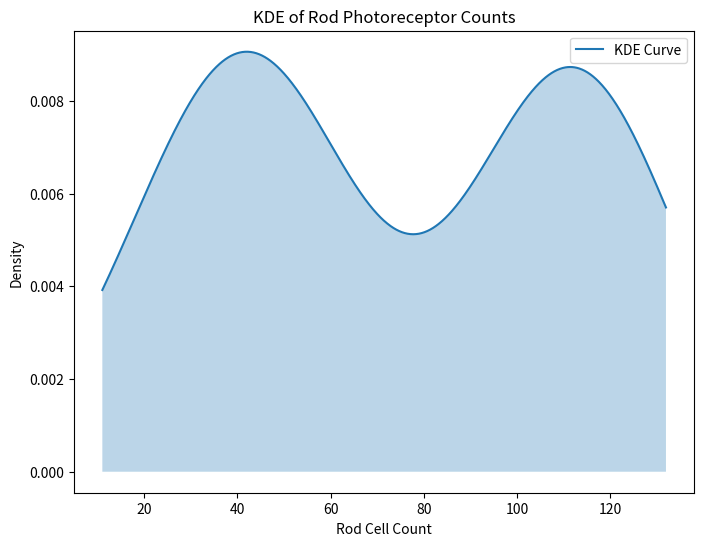

Generate this figure with matplotlib:

import numpy as np
import pandas as pd
import matplotlib.pyplot as plt
from scipy.stats import gaussian_kde

# Original rod photoreceptor counts
data = np.array([21, 28, 34, 38, 42, 44, 45, 50, 52, 55,
                 102, 104, 108, 109, 112, 115, 117, 119, 122])

# Kernel Density Estimation
kde = gaussian_kde(data, bw_method='scott')  # you can adjust bw_method if needed
x_range = np.linspace(min(data) - 10, max(data) + 10, 1000)
density = kde(x_range)

# Save KDE result to CSV
df = pd.DataFrame({'Rod Cell Count': x_range, 'KDE Density': density})
df.to_csv('kde_analysis_output.csv', index=False)

# Plot and save figure
plt.figure(figsize=(8, 6))
plt.plot(x_range, density, label='KDE Curve')
plt.fill_between(x_range, density, alpha=0.3)
plt.title('KDE of Rod Photoreceptor Counts')
plt.xlabel('Rod Cell Count')
plt.ylabel('Density')
plt.legend()
plt.savefig('kde_plot.png', dpi=300)
plt.close()
